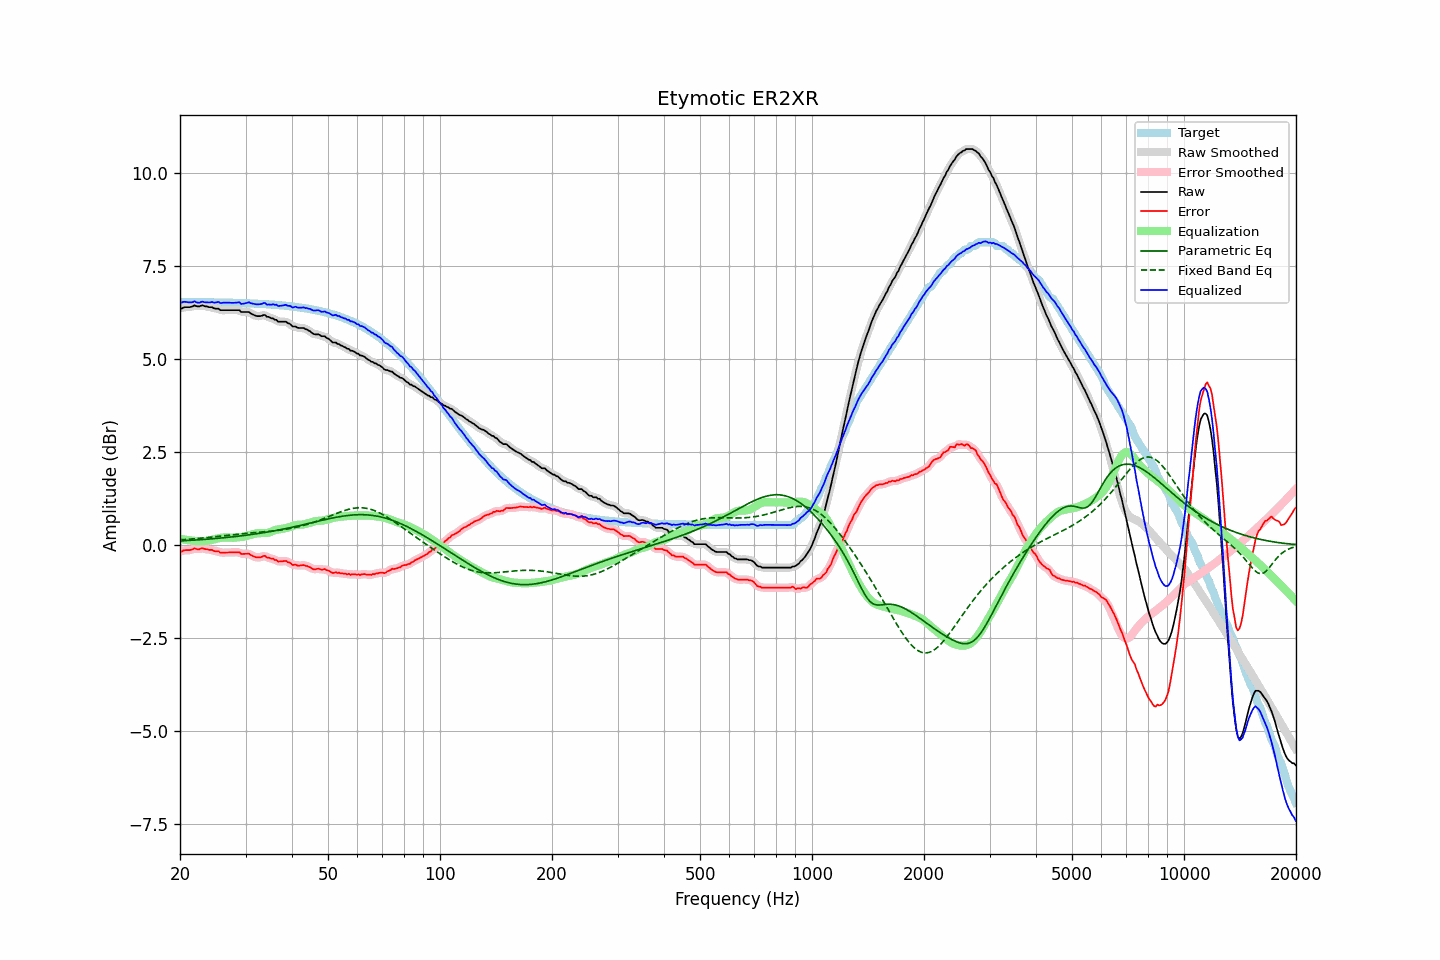

The table this chart was drawn from, first rows:
frequency, raw, error, smoothed, error_smoothed, equalization, parametric_eq, fixed_band_eq, equalized_raw, equalized_smoothed, target
20.00, 6.37, -0.16, 6.36, -0.17, 0.17, 0.11, 0.14, 6.54, 6.53, 6.53
20.20, 6.35, -0.18, 6.37, -0.16, 0.16, 0.11, 0.14, 6.51, 6.53, 6.53
20.40, 6.38, -0.15, 6.38, -0.15, 0.15, 0.11, 0.14, 6.54, 6.53, 6.53
20.61, 6.39, -0.14, 6.39, -0.14, 0.15, 0.12, 0.15, 6.54, 6.53, 6.53
20.81, 6.39, -0.14, 6.39, -0.14, 0.14, 0.12, 0.15, 6.53, 6.53, 6.53
21.02, 6.39, -0.14, 6.39, -0.14, 0.13, 0.12, 0.15, 6.53, 6.53, 6.53
21.23, 6.39, -0.14, 6.39, -0.14, 0.13, 0.12, 0.16, 6.52, 6.52, 6.53
21.44, 6.40, -0.13, 6.41, -0.12, 0.12, 0.13, 0.16, 6.52, 6.53, 6.53
21.66, 6.41, -0.12, 6.42, -0.11, 0.12, 0.13, 0.16, 6.53, 6.54, 6.53
21.87, 6.44, -0.09, 6.43, -0.10, 0.11, 0.13, 0.17, 6.55, 6.54, 6.53
22.09, 6.42, -0.11, 6.42, -0.10, 0.11, 0.14, 0.17, 6.53, 6.53, 6.53
22.31, 6.41, -0.11, 6.42, -0.11, 0.10, 0.14, 0.18, 6.51, 6.52, 6.53
22.54, 6.41, -0.11, 6.42, -0.11, 0.10, 0.14, 0.18, 6.51, 6.52, 6.53
22.76, 6.43, -0.09, 6.43, -0.10, 0.10, 0.14, 0.18, 6.53, 6.53, 6.53
22.99, 6.44, -0.08, 6.43, -0.09, 0.10, 0.15, 0.19, 6.54, 6.53, 6.53
23.22, 6.42, -0.10, 6.43, -0.10, 0.10, 0.15, 0.19, 6.53, 6.53, 6.53
23.45, 6.41, -0.11, 6.42, -0.11, 0.11, 0.15, 0.20, 6.52, 6.53, 6.52
23.69, 6.41, -0.11, 6.40, -0.12, 0.11, 0.16, 0.20, 6.53, 6.52, 6.52
23.92, 6.39, -0.13, 6.40, -0.12, 0.12, 0.16, 0.21, 6.51, 6.52, 6.52
24.16, 6.39, -0.13, 6.39, -0.13, 0.13, 0.16, 0.21, 6.52, 6.52, 6.52
24.40, 6.39, -0.13, 6.38, -0.14, 0.14, 0.17, 0.21, 6.53, 6.52, 6.52
24.65, 6.36, -0.16, 6.37, -0.15, 0.15, 0.17, 0.22, 6.52, 6.52, 6.52
24.89, 6.35, -0.17, 6.36, -0.16, 0.16, 0.17, 0.22, 6.52, 6.52, 6.52
25.14, 6.35, -0.17, 6.35, -0.17, 0.17, 0.18, 0.23, 6.53, 6.52, 6.52
25.39, 6.35, -0.17, 6.34, -0.18, 0.18, 0.18, 0.23, 6.53, 6.52, 6.52
25.65, 6.31, -0.21, 6.33, -0.19, 0.19, 0.19, 0.24, 6.50, 6.52, 6.52
25.91, 6.31, -0.20, 6.31, -0.20, 0.20, 0.19, 0.24, 6.51, 6.51, 6.52
26.16, 6.31, -0.20, 6.31, -0.21, 0.20, 0.19, 0.25, 6.51, 6.51, 6.52
26.43, 6.31, -0.20, 6.31, -0.20, 0.20, 0.20, 0.25, 6.52, 6.52, 6.52
26.69, 6.31, -0.20, 6.31, -0.20, 0.20, 0.20, 0.26, 6.52, 6.52, 6.51
26.96, 6.31, -0.20, 6.31, -0.20, 0.20, 0.21, 0.26, 6.51, 6.51, 6.51
27.23, 6.31, -0.20, 6.31, -0.20, 0.20, 0.21, 0.27, 6.51, 6.51, 6.51
27.50, 6.31, -0.20, 6.31, -0.20, 0.20, 0.22, 0.27, 6.51, 6.51, 6.51
27.77, 6.31, -0.20, 6.31, -0.20, 0.20, 0.22, 0.28, 6.51, 6.51, 6.51
28.05, 6.31, -0.20, 6.31, -0.20, 0.20, 0.23, 0.28, 6.51, 6.51, 6.51
28.33, 6.31, -0.19, 6.32, -0.19, 0.20, 0.23, 0.29, 6.52, 6.52, 6.51
28.62, 6.31, -0.19, 6.31, -0.20, 0.21, 0.24, 0.29, 6.52, 6.52, 6.51
28.90, 6.31, -0.19, 6.30, -0.21, 0.21, 0.24, 0.30, 6.52, 6.51, 6.51
29.19, 6.26, -0.24, 6.28, -0.22, 0.22, 0.25, 0.30, 6.48, 6.49, 6.50
29.48, 6.26, -0.24, 6.27, -0.24, 0.22, 0.25, 0.30, 6.48, 6.49, 6.50
29.78, 6.26, -0.24, 6.26, -0.24, 0.23, 0.26, 0.31, 6.49, 6.49, 6.50
30.08, 6.26, -0.24, 6.27, -0.23, 0.24, 0.26, 0.31, 6.50, 6.50, 6.50
30.38, 6.26, -0.23, 6.26, -0.23, 0.25, 0.27, 0.32, 6.51, 6.51, 6.50
30.68, 6.26, -0.23, 6.25, -0.25, 0.26, 0.27, 0.32, 6.53, 6.51, 6.50
30.99, 6.22, -0.27, 6.23, -0.26, 0.28, 0.28, 0.32, 6.50, 6.51, 6.49
31.30, 6.20, -0.29, 6.21, -0.29, 0.29, 0.29, 0.33, 6.49, 6.49, 6.49
31.61, 6.18, -0.31, 6.18, -0.31, 0.30, 0.29, 0.33, 6.48, 6.48, 6.49
31.93, 6.16, -0.32, 6.17, -0.32, 0.31, 0.30, 0.34, 6.47, 6.47, 6.49
32.24, 6.15, -0.33, 6.15, -0.33, 0.32, 0.31, 0.34, 6.47, 6.47, 6.49
32.57, 6.15, -0.33, 6.15, -0.33, 0.32, 0.31, 0.34, 6.47, 6.47, 6.48
32.89, 6.15, -0.33, 6.16, -0.33, 0.32, 0.32, 0.35, 6.47, 6.48, 6.48
33.22, 6.16, -0.32, 6.17, -0.31, 0.32, 0.33, 0.35, 6.48, 6.49, 6.48
33.55, 6.18, -0.29, 6.17, -0.30, 0.32, 0.33, 0.35, 6.50, 6.49, 6.48
33.89, 6.18, -0.29, 6.17, -0.31, 0.32, 0.34, 0.36, 6.50, 6.49, 6.47
34.23, 6.13, -0.34, 6.15, -0.32, 0.33, 0.35, 0.36, 6.46, 6.48, 6.47
34.57, 6.13, -0.34, 6.13, -0.34, 0.33, 0.35, 0.37, 6.47, 6.46, 6.47
34.92, 6.11, -0.35, 6.11, -0.35, 0.35, 0.36, 0.37, 6.46, 6.46, 6.47
35.27, 6.09, -0.37, 6.10, -0.36, 0.36, 0.37, 0.37, 6.46, 6.46, 6.46
35.62, 6.09, -0.37, 6.08, -0.38, 0.38, 0.38, 0.38, 6.48, 6.47, 6.46
35.97, 6.05, -0.40, 6.06, -0.39, 0.40, 0.38, 0.38, 6.45, 6.46, 6.46
... 635 more rows
